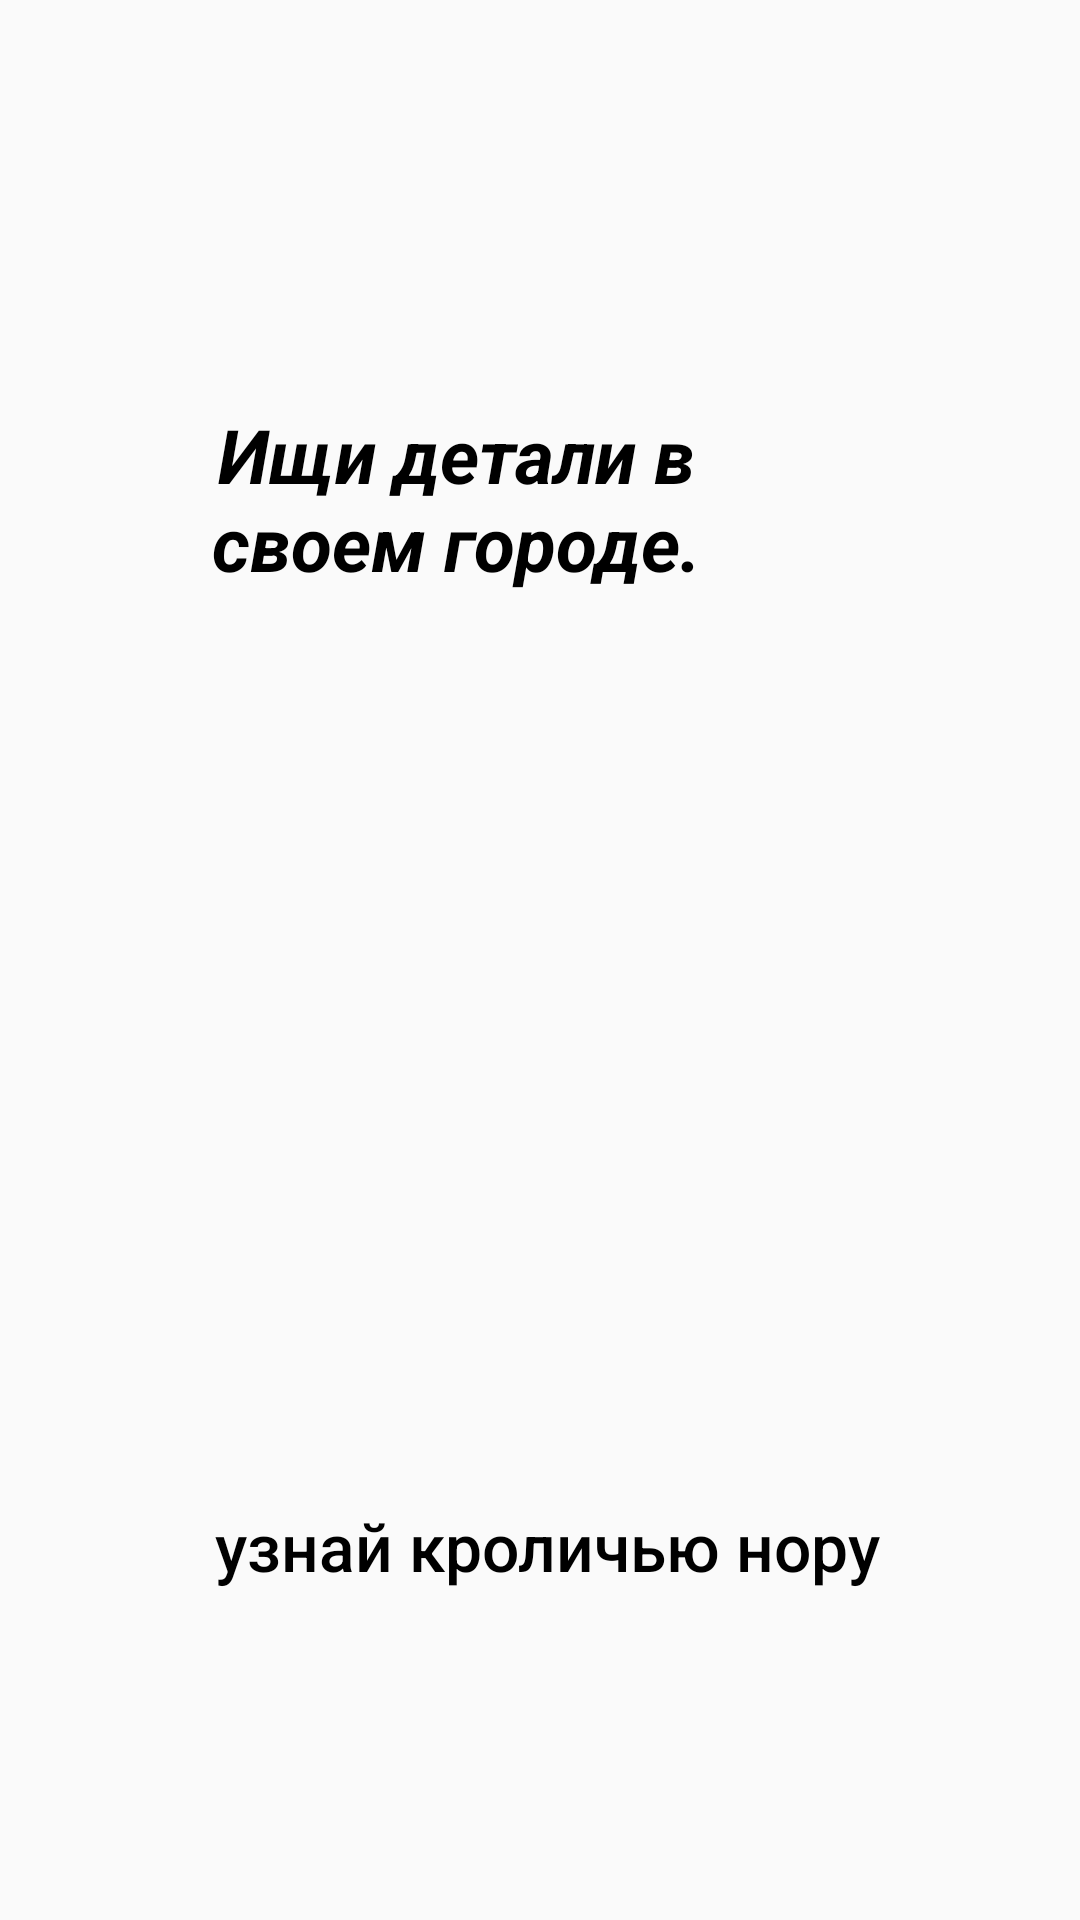

Here is an Android app screen rendered from its layout file. Give the layout XML and the strings, colors and styles it references.
<!-- AndroidManifest.xml: application theme Theme.Error2 -->
<!-- res/layout/activity_main.xml -->
<?xml version="1.0" encoding="utf-8"?>
<RelativeLayout
        xmlns:android="http://schemas.android.com/apk/res/android"
        xmlns:tools="http://schemas.android.com/tools"
        xmlns:app="http://schemas.android.com/apk/res-auto"
        android:layout_width="match_parent"
        android:layout_height="match_parent"
        tools:context=".MainActivity">


    <TextView
            android:id="@+id/app_slogan"
            android:layout_width="220dp"
            android:layout_height="wrap_content"
            android:text="Ищи детали в своем городе."
            android:textAlignment="center"
            android:textColor="@android:color/black"
            android:textSize="25sp"
            android:textStyle="bold|italic"
            android:layout_above="@+id/mainbtn" android:layout_marginBottom="283dp" android:layout_alignParentEnd="true"
            android:layout_marginEnd="98dp"/>
    <Button
            android:id="@+id/mainbtn"
            android:layout_width="match_parent"
            android:layout_height="wrap_content"
            android:layout_alignParentBottom="true"
            android:layout_alignParentStart="true"
            android:layout_marginBottom="90dp"
            android:layout_marginLeft="20dp"
            android:layout_marginRight="20dp"
            android:background="@drawable/button"
            android:padding="20dp"
            android:text="узнай кроличью нору"
            android:textAllCaps="false"
            android:textSize="22sp"
            android:textColor="@android:color/black"
            android:layout_marginStart="5dp"/>


</RelativeLayout>
<!-- resources referenced by this layout -->
<resources>
  <style name="Theme.Error2" parent="Theme.AppCompat.Light.DarkActionBar">
          
          <item name="colorPrimary">@color/purple_500</item>
          <item name="colorPrimaryDark">@color/purple_700</item>
          <item name="colorAccent">@color/teal_200</item>
          
      </style>
  <!-- not gathered from this repository: default colours our renderer supplied (Android Studio template values) -->
  <color name="purple_500">#FF6200EE</color>
  <color name="purple_700">#FF3700B3</color>
  <color name="teal_200">#FF03DAC5</color>
</resources>
